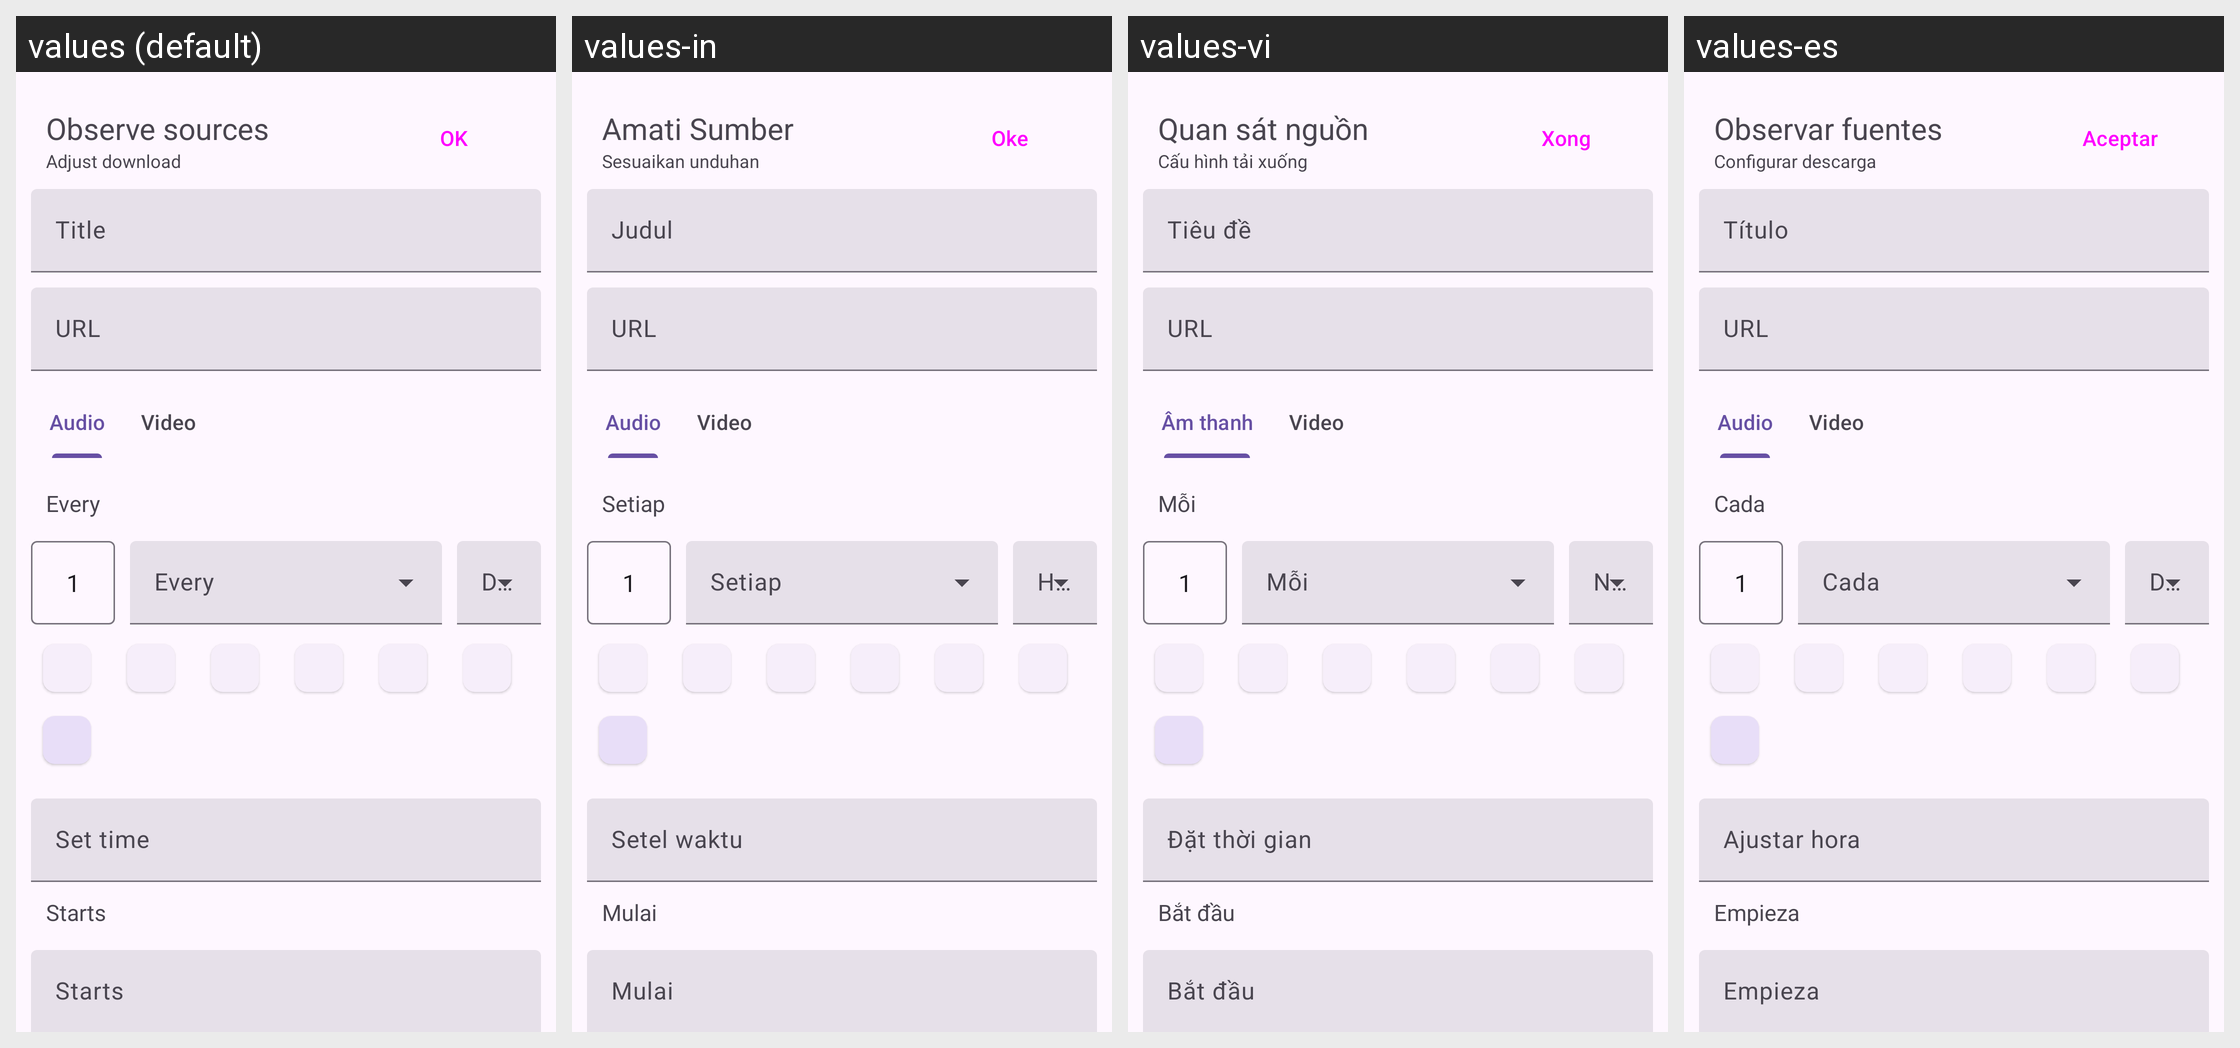

Here is an Android app screen in its default locale and in the app's own translations. Write out the translated-string differences for the strings that appear on this screen.
Android screen res/layout/observe_sources_bottom_sheet.xml rendered under 4 locales, left to right: values (default), values-in, values-vi, values-es. Device: Nexus 5 (rendered at 1080×1920; each locale shown at half size, 540×960, under a caption strip naming it); theme BaseTheme.
Other locales in the repository, not shown: values-ar, values-arq, values-arz, values-az, values-bg, values-bn, values-bn-rIN, values-ca, values-ckb, values-cs, values-de, values-el, values-et, values-fa, values-fi, values-fil, values-fr, values-hi, values-hu, values-it, values-iw, values-ja, values-ji, values-ka, values-ko, values-lv, values-mk, values-mr, values-mrh, values-ms, values-nb-rNO, values-nl, values-nn, values-or, values-pa, values-pl, values-pt, values-pt-rBR, values-ro, values-ru, values-sa, values-si, values-sk, values-sl, values-sq-rAL, values-sr, values-sv, values-sw, values-ta, values-th, values-tr, values-tr-rTR, values-uk, values-ur, values-zh-rCN, values-zh-rTW.
Strings drawn on this screen, with the default value and each locale's value (text and hints the layout hard-codes, and strings that could not be matched under every locale, appear in the picture but are not listed):

observe_sources
  values: Observe sources
  values-in: Amati Sumber
  values-vi: Quan sát nguồn
  values-es: Observar fuentes

configure_download
  values: Adjust download
  values-in: Sesuaikan unduhan
  values-vi: Cấu hình tải xuống
  values-es: Configurar descarga

ok
  values: OK
  values-in: Oke
  values-vi: Xong
  values-es: Aceptar

title
  values: Title
  values-in: Judul
  values-vi: Tiêu đề
  values-es: Título

url
  values: URL
  values-in: URL
  values-vi: URL
  values-es: URL

audio
  values: Audio
  values-in: Audio
  values-vi: Âm thanh
  values-es: Audio

video
  values: Video
  values-in: Video
  values-vi: Video
  values-es: Video

every
  values: Every
  values-in: Setiap
  values-vi: Mỗi
  values-es: Cada

set_time
  values: Set time
  values-in: Setel waktu
  values-vi: Đặt thời gian
  values-es: Ajustar hora

starts
  values: Starts
  values-in: Mulai
  values-vi: Bắt đầu
  values-es: Empieza
